Run: headless pygame with SDL's dummy video driver; simulated clock (each Clock.tick advances the game by its frame time, no real sleeping); random seed 0; keys injected as events and as key.get_pressed() state; no mouse input; restart key R tapped at the start of phases 3 and 4.
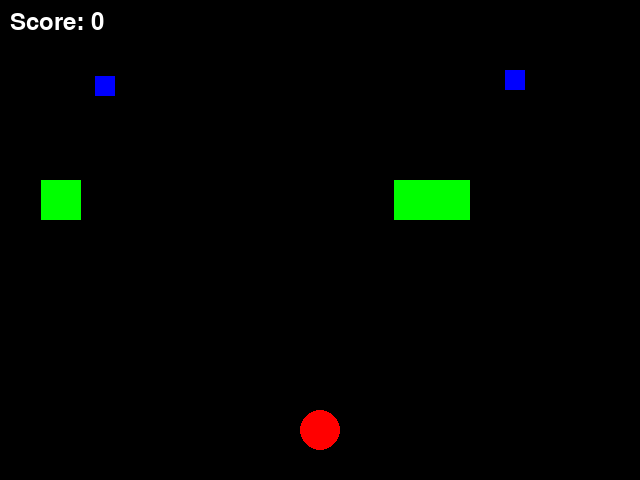
Frame 1 of 4 · flips 1–60 · no input
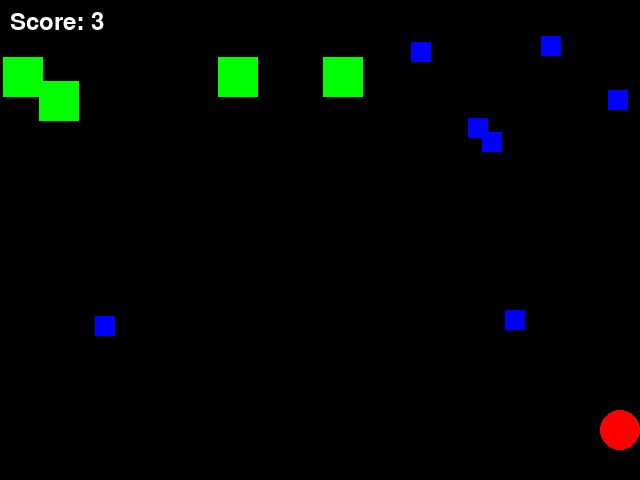
Frame 2 of 4 · flips 61–180 · tapped SPACE, RETURN · held RIGHT (→), D
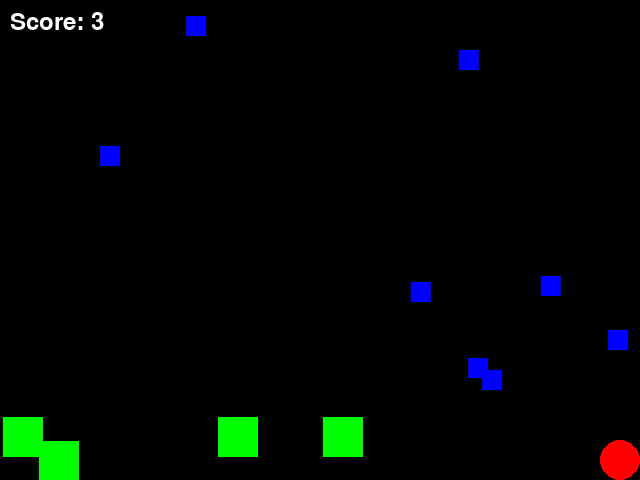
Frame 3 of 4 · flips 181–300 · tapped R · held DOWN (↓), S
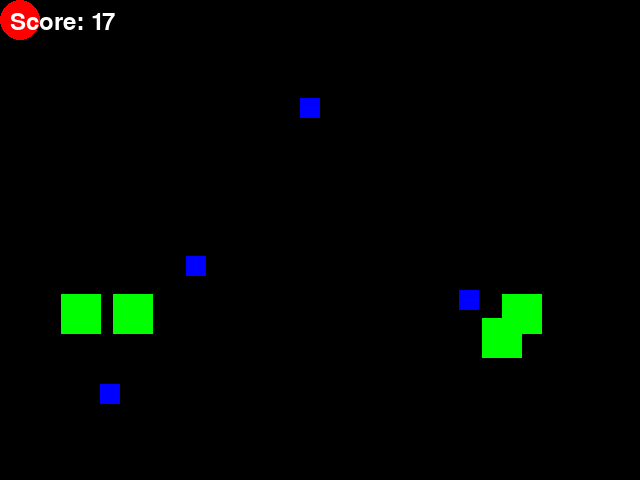
Frame 4 of 4 · flips 301–420 · tapped R · held LEFT (←), A, UP (↑), W

The pygame program that drew these frames:

import pygame
import sys
import random

# Pygameの初期化
pygame.init()

# 画面サイズの設定
screen_width, screen_height = 640, 480
screen = pygame.display.set_mode((screen_width, screen_height))
pygame.display.set_caption("Pygameのアイテム追加ゲーム")

# ボール（プレイヤー）の設定
ball_color = (255, 0, 0)  # 赤色
ball_radius = 20
ball_x, ball_y = screen_width // 2, screen_height - 50
ball_speed = 5

# 敵キャラの設定
enemy_color = (0, 255, 0)  # 緑色
enemy_width, enemy_height = 40, 40
enemy_speed = 3

# アイテムの設定
item_color = (0, 0, 255)  # 青色
item_width, item_height = 20, 20
item_speed = 2
items = []

# フォントの設定
font = pygame.font.SysFont(None, 36)
game_over_font = pygame.font.SysFont(None, 72)

# スコアの初期値
score = 0

# ゲームオーバー状態を管理するフラグ
game_over = False

# 敵キャラを管理するリスト
enemies = []


# 敵キャラを生成してリストに追加する関数
def create_enemy():
    enemy_x = random.randint(0, screen_width - enemy_width)
    enemy_y = 0
    enemies.append([enemy_x, enemy_y])


# アイテムを生成してリストに追加する関数
def create_item():
    item_x = random.randint(0, screen_width - item_width)
    item_y = 0
    items.append([item_x, item_y])


# ゲームオーバー画面を表示する関数
def show_game_over_screen():
    screen.fill((0, 0, 0))
    game_over_text = game_over_font.render("GAME OVER", True, (255, 0, 0))
    screen.blit(game_over_text, (screen_width // 2 - 150, screen_height // 2 - 50))

    restart_text = font.render("Press R to Restart or Q to Quit", True, (255, 255, 255))
    screen.blit(restart_text, (screen_width // 2 - 200, screen_height // 2 + 50))

    pygame.display.flip()


# 最初の敵キャラを3体作成
for _ in range(3):
    create_enemy()

# ゲームのメインループ
while True:
    if game_over:
        show_game_over_screen()

        # イベント処理（ゲームオーバー時）
        for event in pygame.event.get():
            if event.type == pygame.QUIT:
                pygame.quit()
                sys.exit()
            if event.type == pygame.KEYDOWN:
                if event.key == pygame.K_r:
                    # ゲームのリセット
                    ball_x, ball_y = screen_width // 2, screen_height - 50
                    enemies.clear()  # 敵キャラリストをクリア
                    items.clear()  # アイテムリストをクリア
                    for _ in range(3):  # 敵キャラを再生成
                        create_enemy()
                    score = 0
                    game_over = False
                if event.key == pygame.K_q:
                    pygame.quit()
                    sys.exit()

        continue

    # イベント処理（通常時）
    for event in pygame.event.get():
        if event.type == pygame.QUIT:
            pygame.quit()
            sys.exit()

    # キー入力処理
    keys = pygame.key.get_pressed()
    if keys[pygame.K_LEFT] and ball_x - ball_radius > 0:
        ball_x -= ball_speed
    if keys[pygame.K_RIGHT] and ball_x + ball_radius < screen_width:
        ball_x += ball_speed
    if keys[pygame.K_UP] and ball_y - ball_radius > 0:
        ball_y -= ball_speed
    if keys[pygame.K_DOWN] and ball_y + ball_radius < screen_height:
        ball_y += ball_speed

    # 敵キャラの移動と衝突判定
    for enemy in enemies:
        enemy[1] += enemy_speed  # 敵キャラのy座標を移動
        if enemy[1] > screen_height:
            enemy[0] = random.randint(0, screen_width - enemy_width)
            enemy[1] = 0
            score += 1  # 敵を避けたらスコアを増やす

        # 衝突判定（プレイヤーと敵の距離が近い場合）
        if (ball_x - enemy[0]) ** 2 + (ball_y - enemy[1]) ** 2 < (
            ball_radius + enemy_width // 2
        ) ** 2:
            game_over = True

    # アイテムの移動
    for item in items:
        item[1] += item_speed  # アイテムのy座標を移動
        if item[1] > screen_height:
            items.remove(item)  # アイテムが画面外に出たら削除

        # アイテムの衝突判定（プレイヤーとアイテムの距離が近い場合）
        if (ball_x - item[0]) ** 2 + (ball_y - item[1]) ** 2 < (
            ball_radius + item_width // 2
        ) ** 2:
            score += 5  # アイテムを取得したらスコアを増やす
            items.remove(item)  # アイテムを削除

    # 新しい敵キャラをランダムに追加
    if random.randint(1, 100) < 2:  # 2%の確率で新しい敵を追加
        create_enemy()

    # 新しいアイテムをランダムに追加
    if random.randint(1, 100) < 3:  # 3%の確率で新しいアイテムを追加
        create_item()

    # 画面を黒で塗りつぶす
    screen.fill((0, 0, 0))

    # ボール（プレイヤー）を描画
    pygame.draw.circle(screen, ball_color, (ball_x, ball_y), ball_radius)

    # 敵キャラを描画
    for enemy in enemies:
        pygame.draw.rect(
            screen, enemy_color, (enemy[0], enemy[1], enemy_width, enemy_height)
        )

    # アイテムを描画
    for item in items:
        pygame.draw.rect(
            screen, item_color, (item[0], item[1], item_width, item_height)
        )

    # スコアを描画
    score_text = font.render(
        f"Score: {score}", True, (255, 255, 255)
    )  # 白色でスコア表示
    screen.blit(score_text, (10, 10))  # 画面左上に表示

    # 画面更新
    pygame.display.flip()

    # フレームレートの設定
    pygame.time.Clock().tick(60)
